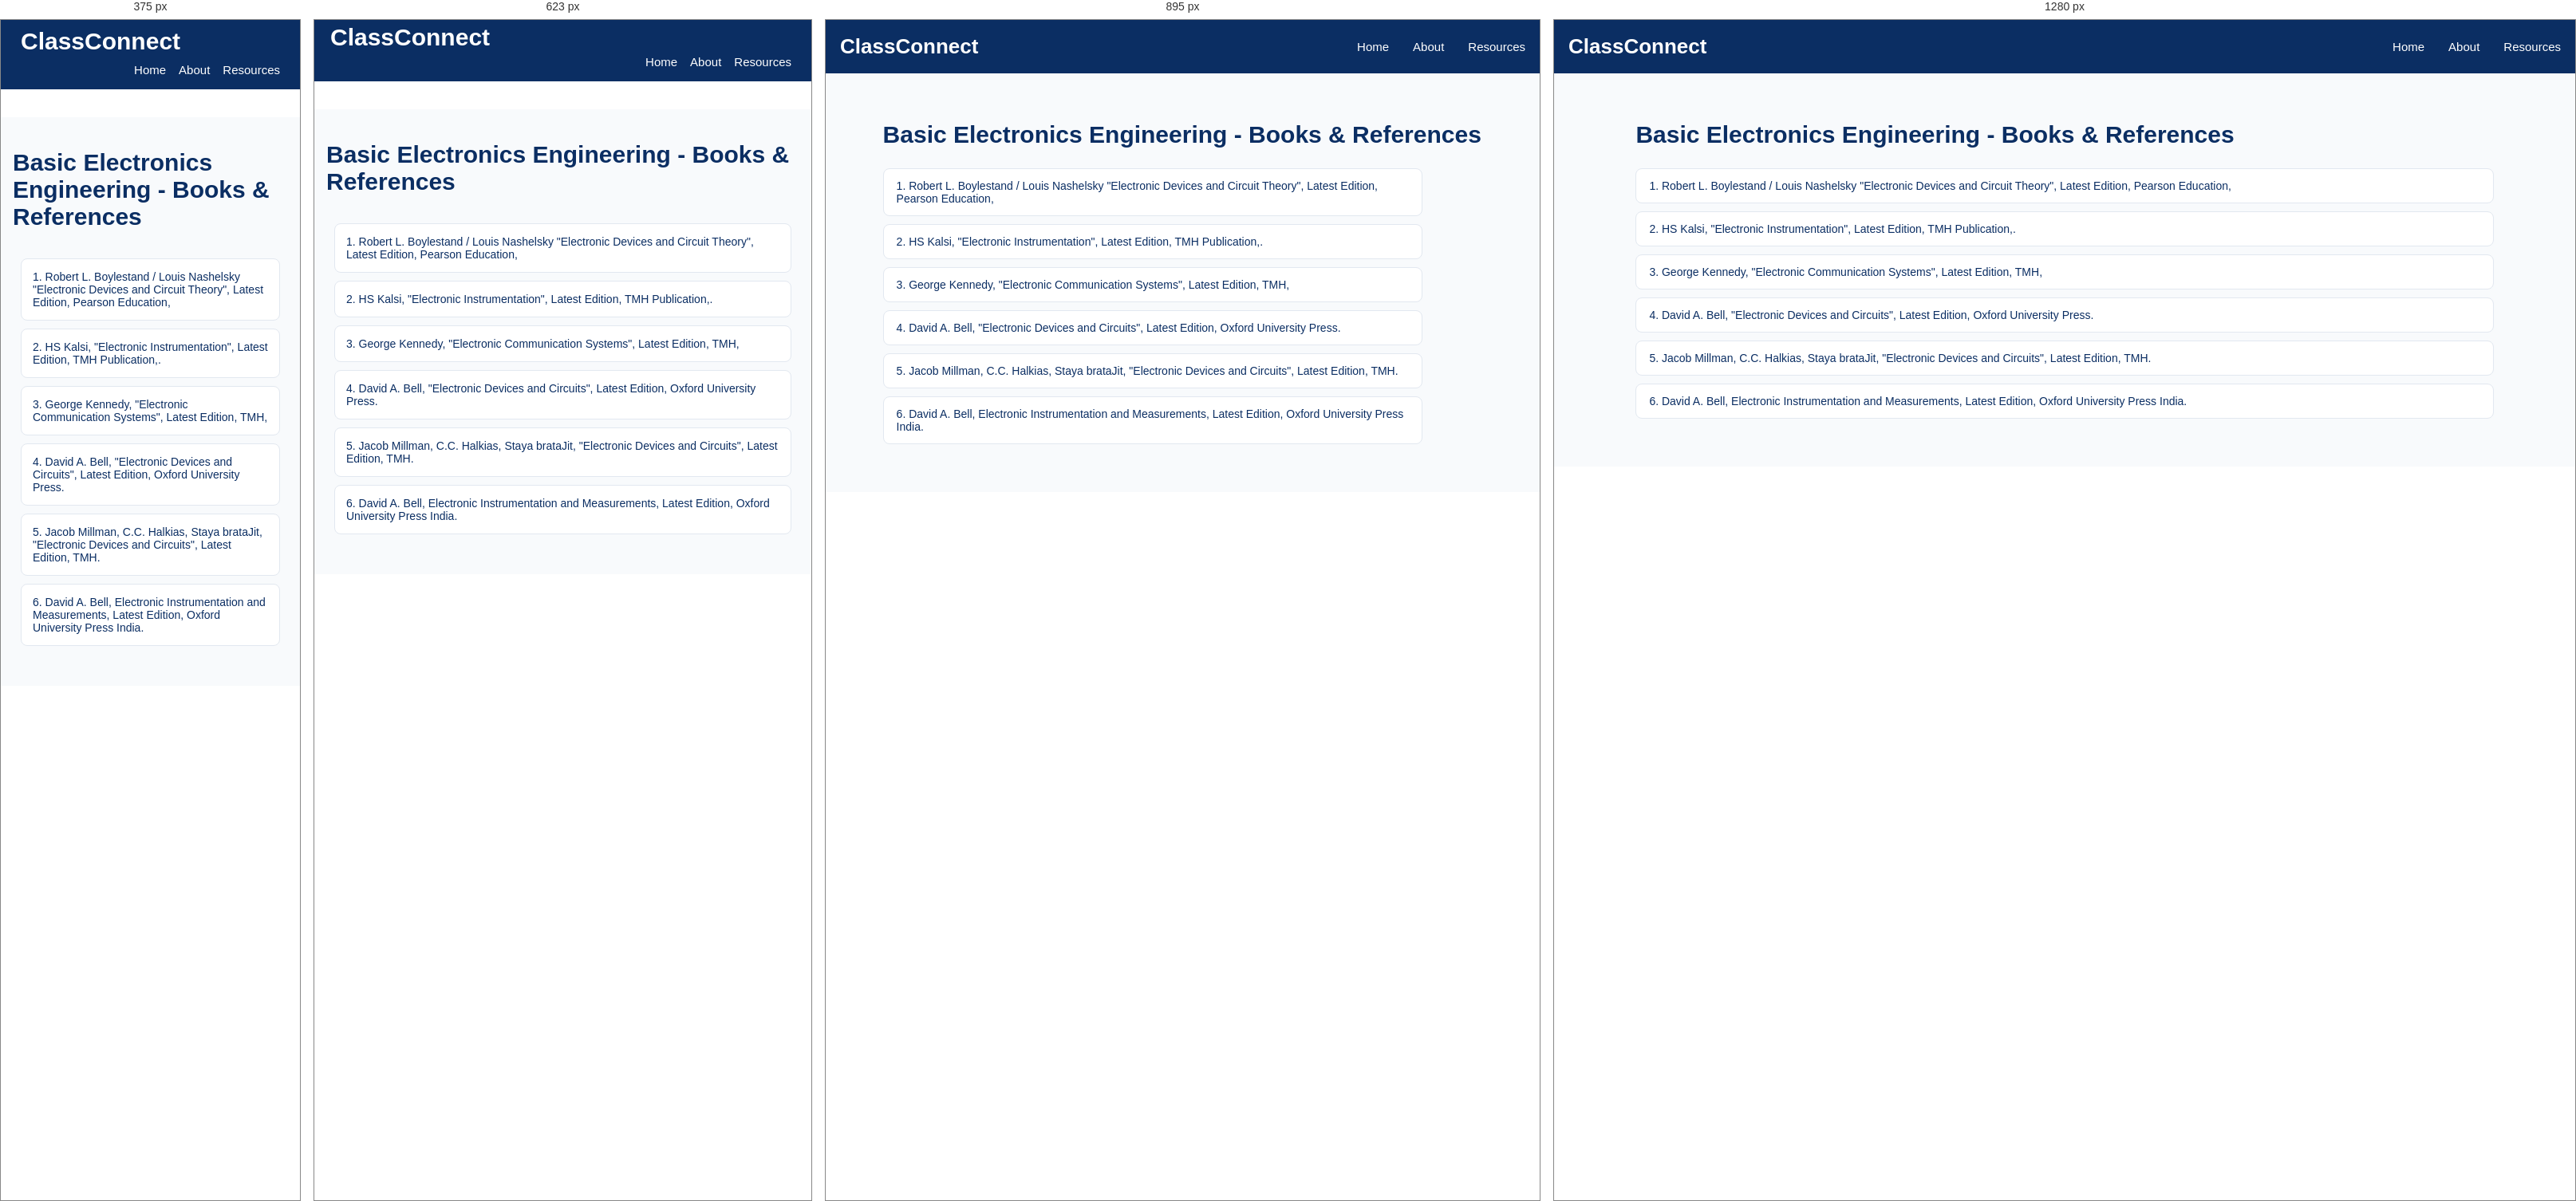
Rendered at 375 px, 623 px, 895 px and 1280 px, left to right.

<!-- file: Books-page-bee.html -->
<!DOCTYPE html>
<html lang="en">
<head>
    <meta charset="UTF-8">
    <meta name="viewport" content="width=device-width, initial-scale=1.0">
    <title>Subject-ECE101 Resources/Notes | ClassConnect</title>
    <script src="https://kit.fontawesome.com/d90dcf48e7.js" crossorigin="anonymous"></script>
    <!-- <link rel="icon" type="image/jpg" href="assets/titleIcon.jpg"> -->
    <link rel="preconnect" href="https://fonts.googleapis.com">
    <link rel="preconnect" href="https://fonts.gstatic.com" crossorigin>
    <link
        href="https://fonts.googleapis.com/css2?family=Poppins:ital,wght@0,100;0,200;0,300;0,400;0,500;0,600;0,700;0,800;0,900;1,100;1,200;1,300;1,400;1,500;1,600;1,700;1,800;1,900&display=swap"
        rel="stylesheet">
    <link rel="stylesheet" href="/style.css">
    <style>
        .resources-container a{
            text-decoration: none;
        }
    </style>
</head>
<body>
    <nav class="navbar">
                <div class="logo">
                    <i class="fa-solid fa-graduation-cap"></i>
                    <span>ClassConnect</span>
                </div>

                <ul class="nav-links">
                    <li><a href="/index.html">Home</a></li>
                    <li><a href="/about.html">About</a></li>
                    <li><a href="/semesters.html">Resources</a></li>
                </ul>
            </nav>

<section class="academic-resources">
       <div class="semester-heading">
        <!-- <a href="/subject-resources-for-sem1/BEE/ECE101.html" class="back-home">
            <i class="fa-solid fa-arrow-left"></i>
            Back to Resources Dashboard
        </a> -->
        <h1>Basic Electronics Engineering - Books & References</h1>
    </div>
    
         <div class="chapter-list">
             <div class="chapter-item" style="pointer-events: none;"> 
                 <span>1. Robert L. Boylestand / Louis Nashelsky "Electronic Devices and Circuit Theory", Latest Edition, Pearson Education,
</span>
             </div>

             <div class="chapter-item" style="pointer-events: none;"> 
                 <span>2. HS Kalsi, "Electronic Instrumentation", Latest Edition, TMH Publication,.</span>
             </div>

             <div class="chapter-item" style="pointer-events: none;"> 
                 <span>3. George Kennedy, "Electronic Communication Systems", Latest Edition, TMH,</span>
             </div>

             <div class="chapter-item" style="pointer-events: none;"> 
                 <span>4. David A. Bell, "Electronic Devices and Circuits", Latest Edition, Oxford University Press.
</span>
             </div>

             <div class="chapter-item" style="pointer-events: none;"> 
                 <span>5. Jacob Millman, C.C. Halkias, Staya brataJit, "Electronic Devices and Circuits", Latest Edition, TMH.</span>
             </div>

             <div class="chapter-item" style="pointer-events: none;"> 
                 <span>6. David A. Bell, Electronic Instrumentation and Measurements, Latest Edition, Oxford University Press India.</span>
             </div>
         </div>
   
</section>
</body>
</html>

/* @media block from style.css */
@media screen and (max-width: 1024px) {

    .about-hero {
        padding: 65px 6%;
    }

    .about-offer-grid {
        grid-template-columns: repeat(2, 1fr);
    }

}

/* @media block from style.css */
@media screen and (max-width: 767px) {

    .about-hero {
        min-height: 0;
        padding: 55px 22px;
        flex-direction: column;
        text-align: center;
        gap: 30px;
    }

    .about-hero-content {
        width: 100%;
    }

    .about-hero h1 {
        font-size: 34px;
    }

    .about-hero p {
        font-size: 14px;
    }

    .about-hero-icon {
        font-size: 85px;
        padding: 0;
    }

    .about-intro,
    .about-offer {
        padding: 50px 18px;
    }

    .about-section-heading h2,
    .mission-content h2 {
        font-size: 27px;
    }

    .about-intro-content p {
        font-size: 14px;
    }

    .about-offer-grid {
        grid-template-columns: repeat(2, minmax(0, 1fr));
        gap: 14px;
    }

    .about-card {
        padding: 22px 12px;
    }

    .about-card h3 {
        font-size: 15px;
    }

    .about-card p {
        font-size: 12px;
    }

    .about-card i {
        font-size: 27px;
    }

    .about-mission {
        padding: 50px 22px;
        flex-direction: column;
        text-align: center;
        gap: 22px;
    }

    .mission-icon {
        min-width: 80px;
        height: 80px;
        font-size: 32px;
    }

    .mission-content p {
        font-size: 14px;
    }

    .about-initiative {
        padding: 55px 20px;
    }

    .about-initiative h3 {
        font-size: 19px;
    }

    .about-footer {
        padding: 20px 12px;
    }

}

/* @media block from style.css */
@media screen and (max-width: 480px) {

    .about-hero h1 {
        font-size: 29px;
    }

    .about-offer-grid {
        grid-template-columns: 1fr;
    }

    .about-card {
        padding: 25px 18px;
    }

}

/* @media block from style.css */
@media screen and (max-width: 1024px) {

    .resources-container {
        grid-template-columns: repeat(2, 1fr);
        gap: 20px;
    }

    .semester-page-container,
    .subjects-container {
        grid-template-columns: repeat(2, 1fr);
        gap: 20px;
    }

    .mainPage-content {
        padding: 30px;
    }

    .semester-banner {
        padding: 25px;
    }

    .footer-container {
        flex-wrap: wrap;
        gap: 25px;
    }

    .chapter-list {
        width: 90%;
    }
}

/* @media block from style.css */
@media screen and (max-width: 767px) {

    /* Navbar */
    .navbar {
        top: 0;
    padding: 0 15px;
    flex-wrap: wrap;
    padding-bottom: 0px;
    margin-top: 0;
    margin-bottom: 35px;
}

    .logo {
        font-size: 30px;
        padding: 5px;
    }

    .nav-links {
        width: 100%;
        flex-direction: row;
      justify-content: right;
        gap: 16px;
        padding-right: 10px;
        padding-bottom: 15px;
    }
    

    /* .nav-links li {
        width: 100%;
        text-align: center;
        padding: 12px 0;
    } */

    /* .nav-links a {
        display: block;
    } */

    /* Hero Section */
    .mainPage_bg_img {
        min-height: 65vh;
        height: auto;
        /* padding: 50px 18px; */
        background-position: center;
    }

    .mainPage-content {
        width: 100%;
        padding: 40px 15px;
        text-align: left;
    }

    .mainPage-content h2 {
        font-size: 26px;
    }
    .mainPage-content h3 {
        font-size: 22px;
    }
    .mainPage-content h4 {
        font-size: 20px;
    }

    .mainPage-content p {
        font-size: 15px;
        line-height: 1.6;
    }

    /* Academic Resources */
    .academic-resources {
        padding: 40px 15px;
    }

    .resources-container {
        grid-template-columns: repeat(2, minmax(0, 1fr));
        gap: 14px;
    }

    .resources-card {
        width: 100%;
        min-width: 0;
        padding: 18px 10px;
    }

    /* Quick Access */
    .quick_access {
        padding: 35px 15px;
    }

    .semester-banner {
        width: 100%;
        padding: 22px 15px;
        flex-direction: column;
        text-align: center;
        gap: 15px;
    }

    .wrap {
        width: 100%;
    }

    .banner-mark {
        margin: 0 auto;
    }

    /* Semester Cards */
    .semester-page {
        padding: 35px 15px;
    }

    .semester-page-container {
        grid-template-columns: repeat(2, minmax(0, 1fr));
        gap: 15px;
    }

    .semester-card {
        width: 100%;
        min-width: 0;
        padding: 18px 10px;
    }

    /* Subject Cards */
    .subjects-page {
        padding: 35px 15px;
    }

    .subjects-container {
        grid-template-columns: repeat(2, minmax(0, 1fr));
        gap: 15px;
    }

    .subject-card {
        width: 100%;
        min-width: 0;
        padding: 18px 10px;
    }

    /* Chapter List */
    .chapter-list {
        width: 100%;
        padding: 10px;
    }

    .chapter-item {
        padding: 14px;
    }

    /* Test Papers */
    .test-papers-page {
        padding: 30px 15px;
    }

    .test-paper-tabs {
        display: flex;
        flex-wrap: wrap;
        gap: 10px;
    }

    .paper-tab {
        flex: 1;
        min-width: 120px;
    }

    .paper-item {
        width: 100%;
        padding: 15px;
    }

    /* Footer */
    .footer {
        padding: 30px 18px;
    }

    .footer-container {
        flex-direction: column;
        text-align: center;
        gap: 20px;
    }
}

/* @media block from style.css */
@media screen and (max-width: 480px) {

    .logo {
        font-size: 30px;
        padding: 10px;
    }

    .mainPage_bg_img {
        min-height: 55vh;
    }

    /* .mainPage-content h1 {
        font-size: 27px;
    } */

    .mainPage-content p {
        font-size: 14px;
    }

    .resources-container,
    .semester-page-container,
    .subjects-container {
        grid-template-columns: 1fr;
    }

    .resources-card,
    .semester-card,
    .subject-card {
        width: 100%;
    }

    .semester-heading,
    .subjects-heading {
        font-size: 25px;
        /* text-align: left; */
    }

    .test-paper-tabs {
        flex-direction: column;
    }

    .paper-tab {
        width: 100%;
    }
}